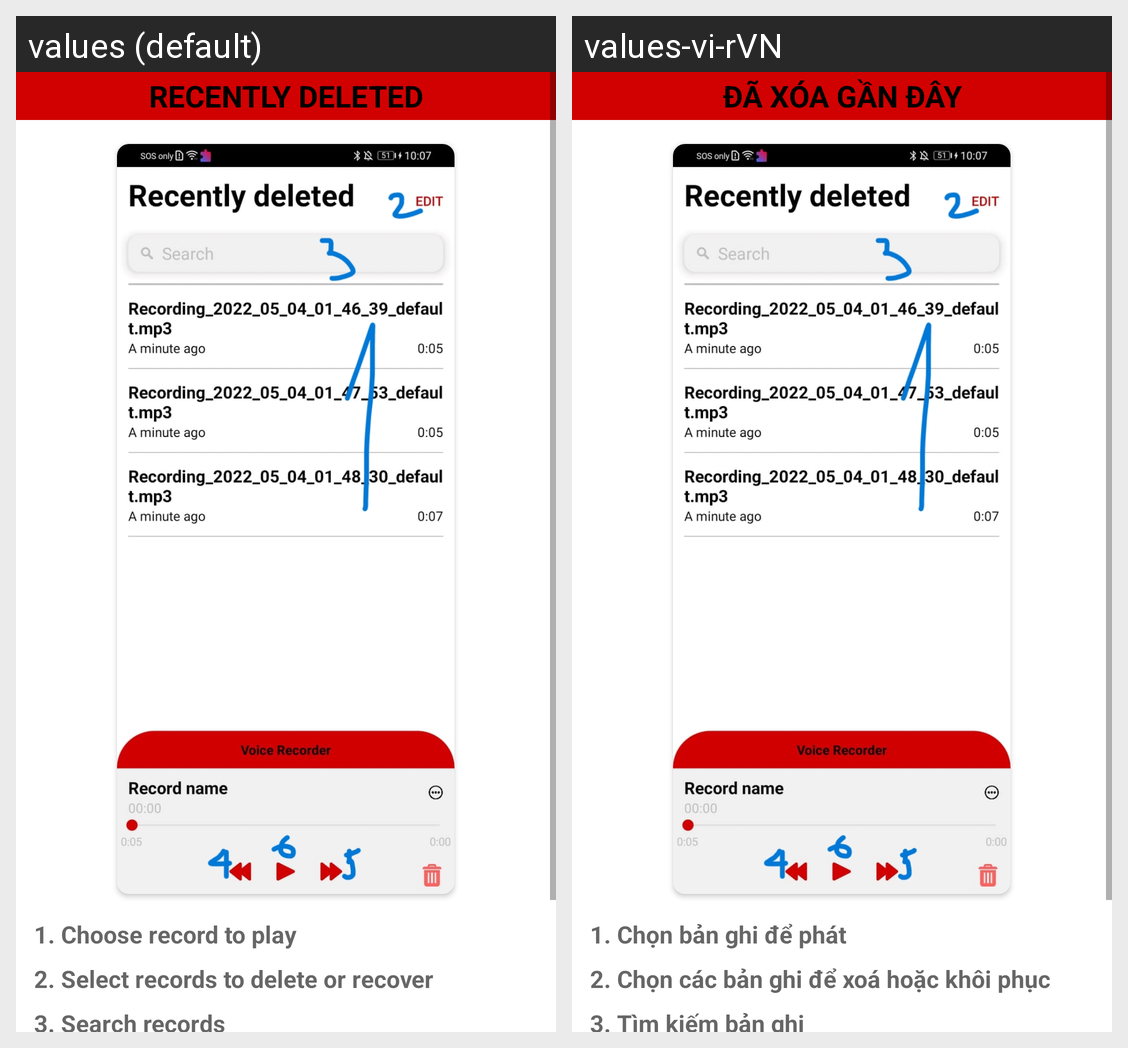

The Android screen above is rendered under two locales of the same app. Produce the string resources it draws, with the default and per-locale values.
Android screen res/layout/fragment_guide_recently_delete.xml rendered under 2 locales, left to right: values (default), values-vi-rVN. Device: Nexus 5 (rendered at 1080×1920; each locale shown at half size, 540×960, under a caption strip naming it); theme Theme.VoiceRecorder.
Strings drawn on this screen, with the default value and each locale's value (text and hints the layout hard-codes, and strings that could not be matched under every locale, appear in the picture but are not listed):

recently_deleted
  values: Recently deleted
  values-vi-rVN: Đã xóa gần đây

guide_recently_delete_1
  values: 1. Choose record to play
  values-vi-rVN: 1. Chọn bản ghi để phát

guide_recently_delete_2
  values: 2. Select records to delete or recover
  values-vi-rVN: 2. Chọn các bản ghi để xoá hoặc khôi phục

guide_recently_delete_3
  values: 3. Search records
  values-vi-rVN: 3. Tìm kiếm bản ghi
